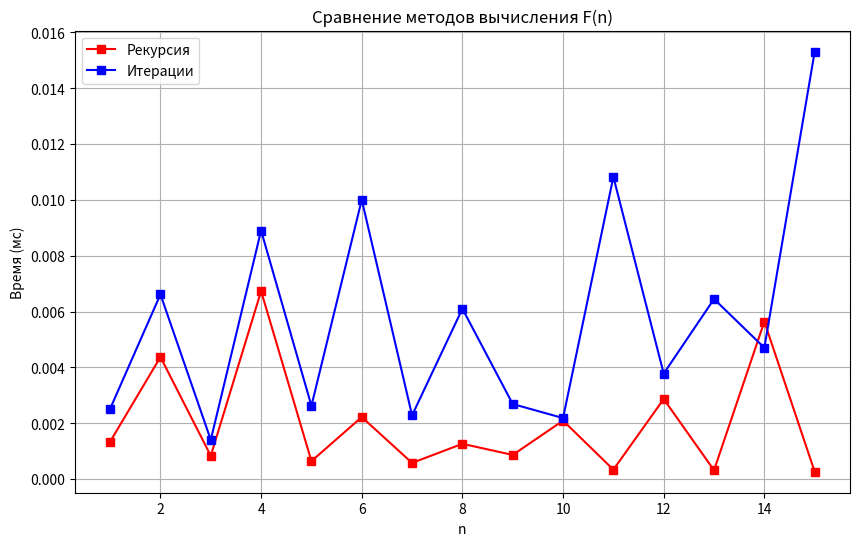

Reproduce this figure in Python.
#Лабораторная работа №6
#Задана рекуррентная функция. Область определения функции – натуральные числа.
#Написать программу сравнительного вычисления данной функции рекурсивно и итерационно (значение, время).
# Определить (смоделировать) границы применимости рекурсивного и итерационного подхода.
# Результаты сравнительного исследования времени вычисления представить в табличной и графической форме в виде отчета по лабораторной работе
#16.	F(1) = 1,F(n) = (-1)n*(F(n–1) /(2n)!), при четных n > 1 F(n)=n! при нечетных n > 1

import time
import math
import matplotlib.pyplot as plt #упрощает создание графиков
import pandas as pd #для обработки и анализа данных. интегрируется с библиотекой matplotlib. используем для DataFrame


# Рекурсивная реализация
def F_rec(n):
    if n == 1:  # F(1) = 1
        return 1
    if n % 2 == 0 and n > 1:  # F(n) = (-1)**n * (F(n–1) /(2n)!), при четных n > 1
        return (-1) ** n * (F_rec(n - 1) / math.factorial(2 * n))
    elif (n % 2 != 0 and n > 1):  # F(n)=n! при нечетных n > 1
        return math.factorial(n)

# Итерационная реализация
def F_iter(n):
    results = {1: 1}  # Словарь результатов, F(1) = 1
    for i in range(2, n + 1):
        if i % 2 == 0 and i > 1:  # F(n) = (-1)**n * (F(n–1) /(2n)!), при четных n > 1
            results[i] = (-1) ** i * (results[i - 1] / math.factorial(2 * i))  # Берем прошлые значения фунцкия из словаря по ключу
        elif (i % 2 != 0 and i > 1):  # F(n)=n! при нечетных n > 1
            results[i] = math.factorial(i)
    return results[n]

max_n = 15  # Для демонстрации работы рекурсии
results = [] #Список, для используется для итерационной функции(возврат к прошлым значениям функции) и для формирования таблицы


for n in range(1, max_n + 1):
    # Рекурсивный способ
    startR = time.perf_counter()
    f_rec = F_rec(n)
    endR = (time.perf_counter() - startR) * 1000  # в милисек вместо сек

    # Итерационный способ
    startI = time.perf_counter()
    f_it = F_iter(n)
    endI = (time.perf_counter() - startI) * 1000  # в милисек вместо сек
    results.append({ #добавляем словарь с нужными данными
        'n': n,
        'F_rec': f_rec,
        'F_iter': f_it,
        'Время выполнен. рекурс. функции': endR,
        'Время выполнен. итерат. функции': endI
    })


# Создание таблицы и графика
df = pd.DataFrame(results)  # Создает объект DataFrame (нужно для удобства, вывода в ввиде таблицы, и вывода в ввиде графиков)
# (двумерная структура данных, представляющая собой таблицу с метками для строк и столбцов) из списка словарей results
print(df.to_string(float_format="%.6f"))  # Преобразует DataFrame в строку для вывода в консоль,
# Форматирует числа с плавающей точкой, оставляя 6 знаков после запятой,

plt.figure(figsize=(10, 6))  # Создает область для графика 10 на 6 дюймов
plt.plot(df['n'], df['Время выполнен. рекурс. функции'], 'rs-', label='Рекурсия') # 'rs-' красный график, квадр. точки, тип линии - сплошная
plt.plot(df['n'], df['Время выполнен. итерат. функции'], 'bs-', label='Итерации') # 'bs-' синий график, квадр. точки, тип линии - сплошная
plt.xlabel('n') # для подписи оси x
plt.ylabel('Время (мс)') # для подписи оси y
plt.title('Сравнение методов вычисления F(n)') #заголовок
plt.legend() # Обязательный элемент для графиков с несколькими наборами данных.
# Функция автоматически собирает все метки, указанные в plot(), и отображает их в виде легенды
plt.grid(True) #сетка
plt.show()